Run: headless pygame with SDL's dummy video driver; simulated clock (each Clock.tick advances the game by its frame time, no real sleeping); random seed 0; keys injected as events and as key.get_pressed() state; no mouse input.
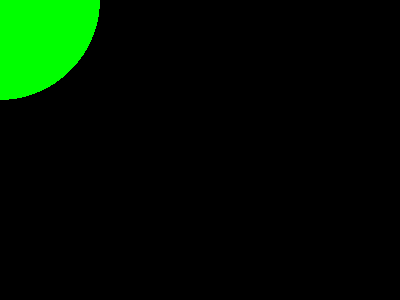
Frame 1 of 4 · flips 1–60 · no input
Frame 2 of 4 · flips 61–180 · tapped SPACE, RETURN · held RIGHT (→), D · screen unchanged from frame 1, image omitted
Frame 3 of 4 · flips 181–300 · held DOWN (↓), S · screen unchanged from frame 2, image omitted
Frame 4 of 4 · flips 301–420 · held LEFT (←), A, UP (↑), W · screen unchanged from frame 3, image omitted

The pygame program that drew these frames:

import pygame, sys
from pygame.locals import *
pygame.init()
DISPLAYSURF= pygame.display.set_mode((400, 300))
pygame.display.set_caption('Hello World')




GREEN = (0,255,0)
pygame.draw.circle(DISPLAYSURF,GREEN, (0,0), 100 , 100)

while True: #Main Game Loop
    
    for event in pygame.event.get():
        if event.type == QUIT:
            pygame.quit()
            sys.exit()
    pygame.display.update()
        
